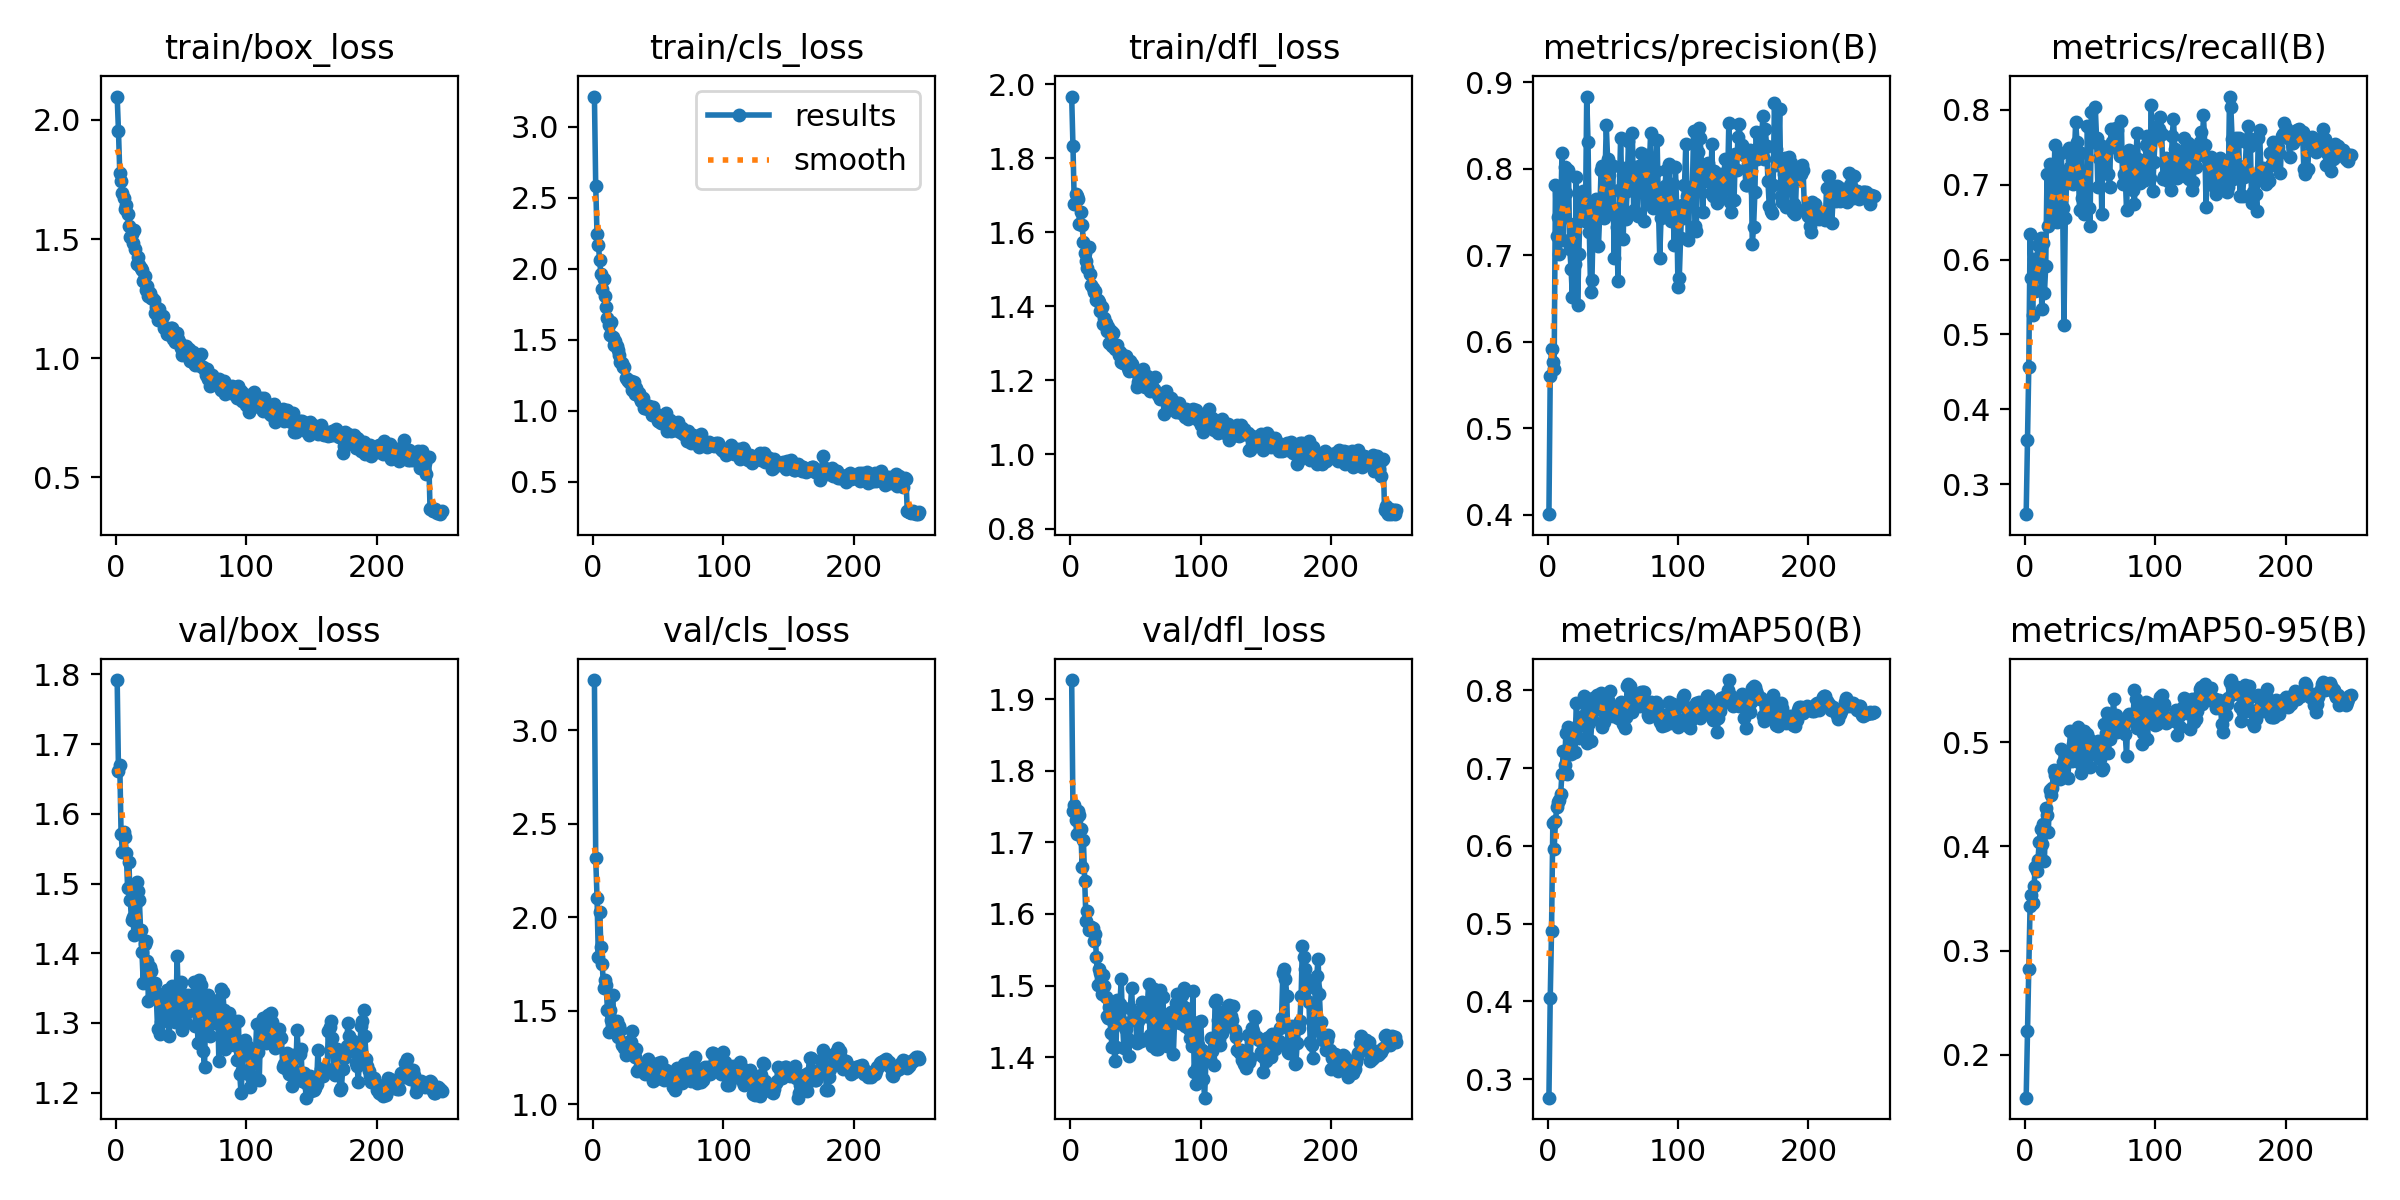

Data behind this chart, as committed beside it:
epoch, time, train/box_loss, train/cls_loss, train/dfl_loss, metrics/precision(B), metrics/recall(B), metrics/mAP50(B), metrics/mAP50-95(B), val/box_loss, val/cls_loss, val/dfl_loss, lr/pg0, lr/pg1, lr/pg2
1, 67.24, 2.098, 3.214, 1.967, 0.4008, 0.2597, 0.2761, 0.1589, 1.792, 3.269, 1.927, 0.08045, 0.0001974, 0.0001974
2, 142.4, 1.952, 2.58, 1.832, 0.56, 0.3594, 0.4039, 0.2232, 1.662, 2.315, 1.743, 0.06065, 0.0003958, 0.0003958
3, 220.6, 1.778, 2.243, 1.675, 0.5918, 0.456, 0.4909, 0.2826, 1.671, 2.105, 1.753, 0.04085, 0.0005927, 0.0005927
4, 296.4, 1.744, 2.171, 1.703, 0.5768, 0.634, 0.6296, 0.343, 1.571, 1.787, 1.731, 0.02104, 0.0007879, 0.0007879
5, 373.3, 1.695, 2.06, 1.697, 0.5689, 0.5753, 0.5954, 0.353, 1.546, 2.029, 1.711, 0.001238, 0.0009815, 0.0009815
6, 451.1, 1.673, 1.962, 1.69, 0.7807, 0.5254, 0.6315, 0.3454, 1.574, 1.842, 1.743, 0.00098, 0.00098, 0.00098
7, 528.6, 1.626, 1.857, 1.623, 0.722, 0.6011, 0.6493, 0.3618, 1.566, 1.75, 1.738, 0.000976, 0.000976, 0.000976
8, 604.9, 1.644, 1.929, 1.654, 0.7439, 0.5577, 0.6569, 0.3804, 1.544, 1.62, 1.719, 0.000972, 0.000972, 0.000972
9, 680.1, 1.604, 1.809, 1.619, 0.7013, 0.5908, 0.6589, 0.3761, 1.493, 1.663, 1.666, 0.000968, 0.000968, 0.000968
10, 756, 1.553, 1.729, 1.574, 0.742, 0.6193, 0.6661, 0.3865, 1.53, 1.635, 1.703, 0.000964, 0.000964, 0.000964
11, 831.6, 1.509, 1.652, 1.543, 0.8182, 0.5959, 0.6927, 0.4038, 1.477, 1.501, 1.647, 0.00096, 0.00096, 0.00096
12, 908.4, 1.522, 1.601, 1.522, 0.7171, 0.6287, 0.7213, 0.417, 1.447, 1.384, 1.59, 0.000956, 0.000956, 0.000956
13, 985, 1.482, 1.53, 1.505, 0.8023, 0.5337, 0.7039, 0.4021, 1.452, 1.504, 1.605, 0.000952, 0.000952, 0.000952
14, 1064, 1.538, 1.621, 1.561, 0.7723, 0.6216, 0.7448, 0.4215, 1.426, 1.448, 1.577, 0.000948, 0.000948, 0.000948
15, 1141, 1.459, 1.518, 1.488, 0.7982, 0.5554, 0.6924, 0.3861, 1.469, 1.582, 1.582, 0.000944, 0.000944, 0.000944
16, 1217, 1.395, 1.46, 1.459, 0.7984, 0.5909, 0.7526, 0.4366, 1.502, 1.443, 1.581, 0.00094, 0.00094, 0.00094
17, 1293, 1.425, 1.493, 1.45, 0.7072, 0.7141, 0.7426, 0.4306, 1.489, 1.387, 1.58, 0.000936, 0.000936, 0.000936
18, 1369, 1.393, 1.456, 1.438, 0.6838, 0.645, 0.7176, 0.4137, 1.476, 1.447, 1.563, 0.000932, 0.000932, 0.000932
19, 1445, 1.377, 1.425, 1.442, 0.6515, 0.7271, 0.7464, 0.4543, 1.433, 1.357, 1.571, 0.000928, 0.000928, 0.000928
20, 1522, 1.37, 1.389, 1.417, 0.7357, 0.6603, 0.7467, 0.4495, 1.402, 1.418, 1.54, 0.000924, 0.000924, 0.000924
21, 1597, 1.325, 1.345, 1.417, 0.6898, 0.6574, 0.721, 0.4564, 1.357, 1.397, 1.5, 0.00092, 0.00092, 0.00092
22, 1674, 1.345, 1.338, 1.411, 0.7901, 0.6744, 0.7837, 0.4729, 1.413, 1.316, 1.523, 0.000916, 0.000916, 0.000916
23, 1749, 1.288, 1.306, 1.387, 0.6421, 0.7535, 0.7553, 0.4681, 1.418, 1.328, 1.517, 0.000912, 0.000912, 0.000912
24, 1824, 1.303, 1.309, 1.398, 0.7017, 0.7282, 0.7386, 0.4682, 1.389, 1.299, 1.488, 0.000908, 0.000908, 0.000908
25, 1880, 1.26, 1.228, 1.353, 0.7653, 0.6499, 0.7624, 0.4651, 1.332, 1.261, 1.515, 0.000904, 0.000904, 0.000904
26, 1956, 1.275, 1.221, 1.369, 0.7476, 0.6761, 0.7645, 0.4656, 1.38, 1.272, 1.499, 0.0009, 0.0009, 0.0009
27, 2034, 1.251, 1.206, 1.355, 0.7746, 0.7188, 0.767, 0.4649, 1.375, 1.33, 1.484, 0.000896, 0.000896, 0.000896
28, 2112, 1.25, 1.197, 1.334, 0.7447, 0.7422, 0.7923, 0.4939, 1.35, 1.292, 1.458, 0.000892, 0.000892, 0.000892
29, 2189, 1.243, 1.206, 1.345, 0.7399, 0.6687, 0.7539, 0.4814, 1.348, 1.334, 1.455, 0.000888, 0.000888, 0.000888
30, 2266, 1.19, 1.142, 1.302, 0.8833, 0.5127, 0.7321, 0.4678, 1.358, 1.392, 1.47, 0.000884, 0.000884, 0.000884
31, 2344, 1.215, 1.202, 1.334, 0.831, 0.6552, 0.779, 0.479, 1.339, 1.274, 1.434, 0.00088, 0.00088, 0.00088
32, 2418, 1.159, 1.118, 1.293, 0.7266, 0.7023, 0.7578, 0.4822, 1.291, 1.249, 1.414, 0.000876, 0.000876, 0.000876
33, 2496, 1.208, 1.161, 1.327, 0.6578, 0.7051, 0.735, 0.4651, 1.338, 1.293, 1.451, 0.000872, 0.000872, 0.000872
34, 2573, 1.167, 1.133, 1.286, 0.6711, 0.7485, 0.7626, 0.4889, 1.285, 1.177, 1.395, 0.000868, 0.000868, 0.000868
35, 2651, 1.171, 1.126, 1.293, 0.7436, 0.7242, 0.7896, 0.5103, 1.301, 1.184, 1.414, 0.000864, 0.000864, 0.000864
36, 2728, 1.179, 1.088, 1.295, 0.7616, 0.7329, 0.7755, 0.4822, 1.335, 1.201, 1.48, 0.00086, 0.00086, 0.00086
37, 2807, 1.128, 1.068, 1.268, 0.7654, 0.7015, 0.7764, 0.4985, 1.34, 1.209, 1.46, 0.000856, 0.000856, 0.000856
38, 2884, 1.13, 1.092, 1.277, 0.7563, 0.7442, 0.7941, 0.5022, 1.315, 1.174, 1.474, 0.000852, 0.000852, 0.000852
39, 2962, 1.1, 1.021, 1.25, 0.7109, 0.7844, 0.7753, 0.4884, 1.347, 1.201, 1.509, 0.000848, 0.000848, 0.000848
40, 3039, 1.103, 1.02, 1.246, 0.7488, 0.7567, 0.7875, 0.4956, 1.316, 1.16, 1.449, 0.000844, 0.000844, 0.000844
41, 3116, 1.116, 1.029, 1.263, 0.7982, 0.715, 0.7969, 0.5146, 1.281, 1.193, 1.413, 0.00084, 0.00084, 0.00084
42, 3196, 1.126, 1.012, 1.266, 0.8028, 0.6665, 0.7522, 0.4796, 1.346, 1.243, 1.44, 0.000836, 0.000836, 0.000836
43, 3272, 1.128, 1.035, 1.266, 0.7434, 0.7422, 0.7596, 0.4707, 1.353, 1.179, 1.44, 0.000832, 0.000832, 0.000832
44, 3350, 1.08, 1.009, 1.234, 0.7898, 0.682, 0.7701, 0.4899, 1.328, 1.209, 1.425, 0.000828, 0.000828, 0.000828
45, 3427, 1.069, 0.9694, 1.225, 0.8501, 0.6612, 0.7909, 0.5103, 1.302, 1.165, 1.402, 0.000824, 0.000824, 0.000824
46, 3505, 1.086, 1.026, 1.253, 0.8116, 0.7004, 0.7875, 0.5022, 1.308, 1.123, 1.469, 0.00082, 0.00082, 0.00082
47, 3583, 1.105, 0.9908, 1.245, 0.7924, 0.669, 0.7761, 0.4867, 1.396, 1.151, 1.496, 0.000816, 0.000816, 0.000816
48, 3658, 1.082, 0.9791, 1.228, 0.7533, 0.7781, 0.7991, 0.5082, 1.327, 1.133, 1.451, 0.000812, 0.000812, 0.000812
49, 3736, 1.063, 0.9658, 1.23, 0.8041, 0.6683, 0.768, 0.5028, 1.354, 1.196, 1.454, 0.000808, 0.000808, 0.000808
50, 3812, 1.044, 0.9301, 1.222, 0.8031, 0.6444, 0.7667, 0.4761, 1.359, 1.222, 1.459, 0.000804, 0.000804, 0.000804
51, 3888, 1.012, 0.9169, 1.183, 0.6969, 0.7979, 0.7741, 0.4986, 1.29, 1.154, 1.419, 0.0008, 0.0008, 0.0008
52, 3959, 1.024, 0.909, 1.197, 0.7531, 0.7655, 0.7766, 0.4924, 1.326, 1.223, 1.45, 0.000796, 0.000796, 0.000796
53, 4013, 1.041, 0.9357, 1.206, 0.7332, 0.7576, 0.7691, 0.4889, 1.303, 1.155, 1.426, 0.000792, 0.000792, 0.000792
54, 4089, 1.05, 0.9672, 1.227, 0.6704, 0.8039, 0.7641, 0.4905, 1.301, 1.127, 1.422, 0.000788, 0.000788, 0.000788
55, 4165, 1.028, 0.9284, 1.21, 0.7752, 0.7621, 0.7702, 0.4997, 1.34, 1.138, 1.477, 0.000784, 0.000784, 0.000784
56, 4240, 1.036, 0.9858, 1.23, 0.8352, 0.6974, 0.7855, 0.5013, 1.317, 1.184, 1.469, 0.00078, 0.00078, 0.00078
57, 4316, 0.9865, 0.8584, 1.183, 0.7719, 0.7357, 0.7767, 0.4956, 1.335, 1.166, 1.457, 0.000776, 0.000776, 0.000776
58, 4393, 0.9964, 0.9196, 1.188, 0.7189, 0.7537, 0.7563, 0.4842, 1.321, 1.162, 1.467, 0.000772, 0.000772, 0.000772
59, 4470, 1.027, 0.936, 1.212, 0.8008, 0.6603, 0.7515, 0.4732, 1.339, 1.172, 1.469, 0.000768, 0.000768, 0.000768
60, 4545, 0.9775, 0.8586, 1.181, 0.7423, 0.7509, 0.7661, 0.4748, 1.359, 1.125, 1.502, 0.000764, 0.000764, 0.000764
... 190 more rows
